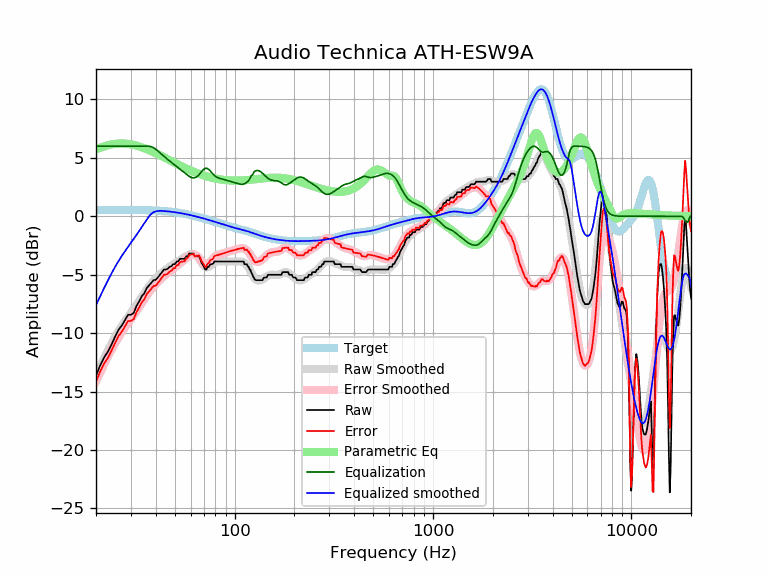

Source data for this figure (header and first rows):
frequency, raw, error, smoothed, error_smoothed, equalization, parametric_eq, equalized_raw, equalized_smoothed, target
20, -13.66, -14.18, -13.61, -14.13, 6.00, 5.72, -7.66, -7.61, 0.52
21, -12.76, -13.28, -12.84, -13.36, 6.00, 5.87, -6.76, -6.84, 0.52
22, -12.06, -12.58, -12.12, -12.65, 6.00, 5.99, -6.06, -6.12, 0.52
23, -11.57, -12.09, -11.46, -11.99, 6.00, 6.08, -5.57, -5.46, 0.53
24, -10.94, -11.47, -10.86, -11.39, 6.00, 6.15, -4.94, -4.86, 0.53
25, -10.29, -10.82, -10.31, -10.84, 6.00, 6.20, -4.29, -4.31, 0.53
26, -9.71, -10.24, -9.82, -10.35, 6.00, 6.22, -3.71, -3.82, 0.53
27, -9.34, -9.87, -9.38, -9.92, 6.00, 6.23, -3.34, -3.38, 0.53
28, -8.89, -9.42, -8.99, -9.52, 6.00, 6.22, -2.89, -2.99, 0.53
29, -8.43, -8.96, -8.62, -9.15, 6.00, 6.19, -2.43, -2.62, 0.53
30, -8.43, -8.96, -8.27, -8.80, 6.00, 6.16, -2.43, -2.27, 0.53
31, -8.27, -8.80, -7.93, -8.46, 6.00, 6.11, -2.27, -1.93, 0.53
32, -7.67, -8.20, -7.59, -8.12, 6.00, 6.05, -1.67, -1.59, 0.53
33, -7.29, -7.82, -7.25, -7.78, 6.00, 5.98, -1.29, -1.25, 0.53
34, -6.84, -7.36, -6.92, -7.45, 6.00, 5.91, -0.84, -0.92, 0.53
35, -6.61, -7.13, -6.59, -7.12, 6.00, 5.83, -0.61, -0.59, 0.52
36, -6.16, -6.68, -6.29, -6.81, 6.00, 5.75, -0.16, -0.29, 0.52
37, -5.92, -6.43, -6.00, -6.52, 6.00, 5.66, 0.08, -0.00, 0.51
38, -5.70, -6.21, -5.75, -6.26, 5.96, 5.58, 0.26, 0.21, 0.51
39, -5.47, -5.97, -5.52, -6.02, 5.87, 5.49, 0.40, 0.35, 0.50
40, -5.44, -5.93, -5.32, -5.81, 5.74, 5.40, 0.30, 0.42, 0.49
41, -5.24, -5.72, -5.14, -5.62, 5.59, 5.31, 0.35, 0.45, 0.48
42, -5.01, -5.48, -4.97, -5.45, 5.44, 5.22, 0.43, 0.46, 0.47
43, -4.78, -5.24, -4.82, -5.29, 5.29, 5.14, 0.51, 0.46, 0.46
44, -4.56, -5.01, -4.69, -5.14, 5.14, 5.05, 0.58, 0.45, 0.45
45, -4.56, -4.99, -4.56, -4.99, 4.99, 4.96, 0.44, 0.44, 0.44
46, -4.49, -4.91, -4.44, -4.86, 4.86, 4.88, 0.37, 0.42, 0.42
47, -4.33, -4.73, -4.33, -4.73, 4.73, 4.80, 0.40, 0.40, 0.40
48, -4.28, -4.66, -4.22, -4.61, 4.61, 4.72, 0.33, 0.39, 0.39
49, -4.10, -4.46, -4.12, -4.49, 4.49, 4.64, 0.39, 0.37, 0.37
50, -4.10, -4.44, -4.02, -4.37, 4.37, 4.56, 0.27, 0.35, 0.35
51, -3.87, -4.19, -3.93, -4.25, 4.25, 4.49, 0.39, 0.33, 0.33
52, -3.87, -4.17, -3.84, -4.14, 4.14, 4.42, 0.27, 0.30, 0.30
53, -3.64, -3.92, -3.75, -4.03, 4.03, 4.35, 0.39, 0.28, 0.28
54, -3.64, -3.89, -3.66, -3.92, 3.92, 4.28, 0.28, 0.26, 0.26
55, -3.64, -3.87, -3.58, -3.81, 3.81, 4.21, 0.17, 0.23, 0.23
56, -3.64, -3.84, -3.50, -3.70, 3.70, 4.15, 0.06, 0.21, 0.21
57, -3.42, -3.60, -3.42, -3.60, 3.60, 4.09, 0.18, 0.18, 0.18
58, -3.42, -3.57, -3.35, -3.50, 3.50, 4.03, 0.08, 0.15, 0.15
59, -3.19, -3.31, -3.29, -3.42, 3.42, 3.98, 0.23, 0.12, 0.12
60, -3.19, -3.28, -3.25, -3.35, 3.35, 3.92, 0.16, 0.10, 0.10
61, -3.19, -3.26, -3.23, -3.30, 3.30, 3.87, 0.11, 0.07, 0.07
62, -3.19, -3.23, -3.24, -3.28, 3.28, 3.82, 0.10, 0.04, 0.04
63, -3.42, -3.43, -3.29, -3.30, 3.30, 3.77, -0.12, 0.01, 0.01
64, -3.42, -3.40, -3.37, -3.35, 3.35, 3.73, -0.07, -0.02, -0.02
65, -3.42, -3.37, -3.48, -3.43, 3.43, 3.68, 0.02, -0.05, -0.05
66, -3.42, -3.34, -3.62, -3.55, 3.55, 3.64, 0.13, -0.08, -0.08
67, -3.64, -3.53, -3.78, -3.68, 3.68, 3.60, 0.04, -0.11, -0.11
68, -3.97, -3.83, -3.95, -3.81, 3.81, 3.56, -0.16, -0.14, -0.14
69, -4.13, -3.96, -4.10, -3.93, 3.93, 3.52, -0.19, -0.17, -0.17
70, -4.33, -4.13, -4.23, -4.03, 4.03, 3.49, -0.30, -0.20, -0.20
71, -4.56, -4.33, -4.32, -4.09, 4.09, 3.46, -0.47, -0.23, -0.23
72, -4.55, -4.29, -4.36, -4.11, 4.11, 3.42, -0.44, -0.26, -0.26
73, -4.33, -4.04, -4.36, -4.08, 4.08, 3.39, -0.25, -0.28, -0.29
74, -4.33, -4.01, -4.32, -4.01, 4.01, 3.37, -0.32, -0.31, -0.31
75, -4.16, -3.81, -4.26, -3.91, 3.91, 3.34, -0.24, -0.34, -0.34
76, -4.10, -3.72, -4.18, -3.80, 3.80, 3.31, -0.30, -0.37, -0.37
77, -4.10, -3.70, -4.09, -3.69, 3.69, 3.29, -0.41, -0.40, -0.40
78, -4.04, -3.61, -4.01, -3.58, 3.58, 3.27, -0.46, -0.43, -0.43
79, -3.87, -3.41, -3.95, -3.49, 3.49, 3.25, -0.38, -0.46, -0.46
... 553 more rows
